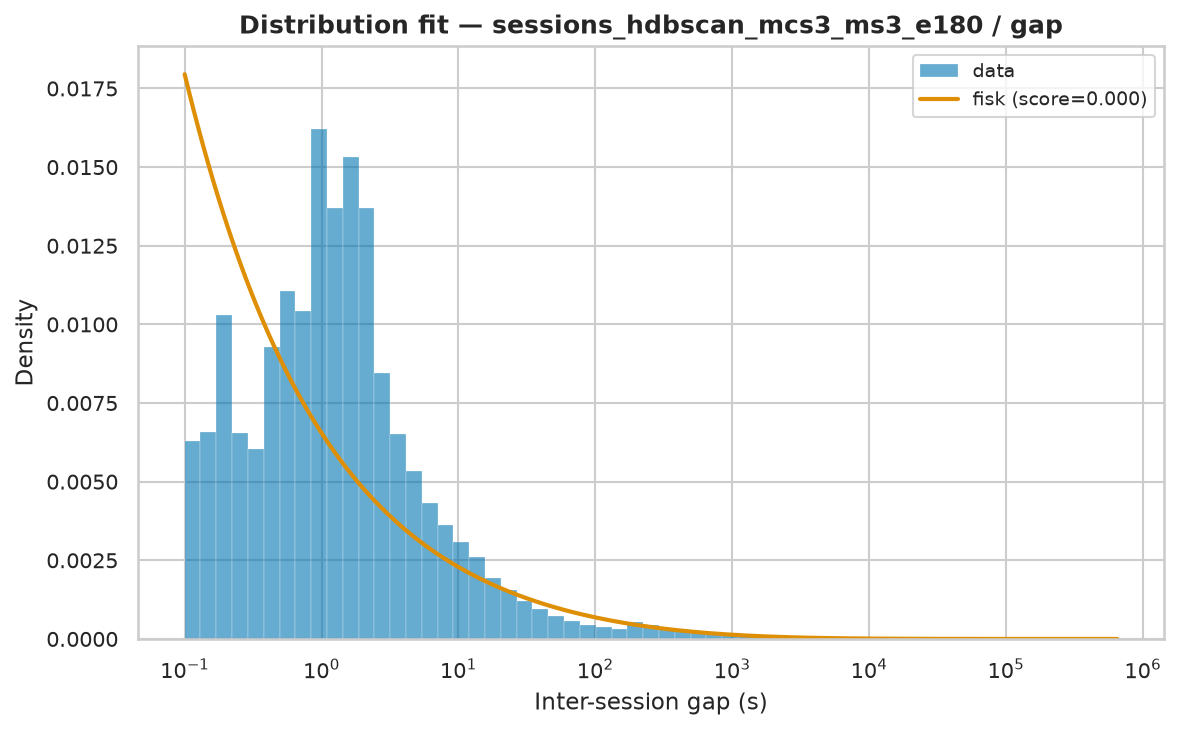

The table this chart was drawn from, first rows:
name	score	bootstrap_score	bootstrap_pass	loc	scale	arg
fisk	4.407322633466353e-07	0.3	True	0.000428	2430	(np.float64(0.5700207993299603),)
genpareto	4.1288798615992304e-07	0.0	False	0.000428	829	(np.float64(2.5037403667275306),)
pareto	4.128880156466845e-07	0.0	False	-331.1	331.1	(np.float64(0.3994024892111236),)
lomax	4.128880162631324e-07	0.0	False	0.000428	331.1	(np.float64(0.39940248469202944),)
lognorm	4.366020932655205e-07	0.0	False	-0.0628	1874	(np.float64(3.0579818759566657),)
weibull_min	6.575918253416403e-07	0.0	False	0.000428	25632	(np.float64(0.40588466481949914),)
expon	1.281522465175292e-06	0.0	False	0.000428	21431	()
gamma	1.5364342023699243e-06	0.0	False	0.000428	3.453	(np.float64(7.417680641864395e-05),)
